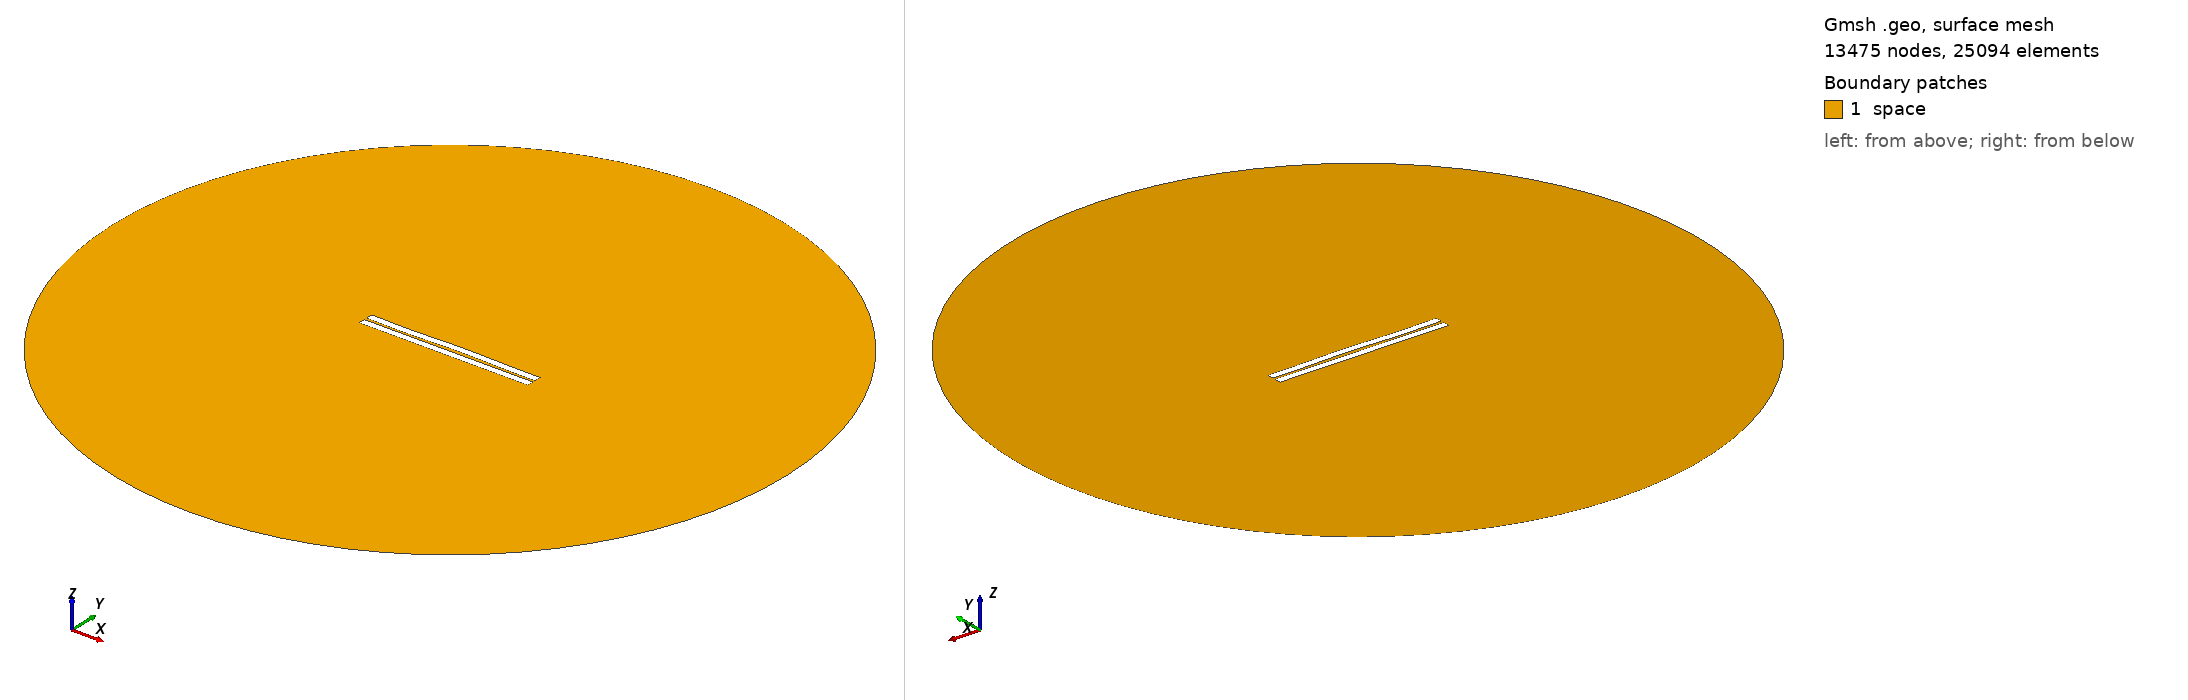

Gmsh geometry script, surface-meshed: 13475 nodes, 25094 surface elements. Boundary patches (legend numbers): 1 space. Left view from above one corner, right view from below the opposite corner. Legend entries are the model's physical surfaces. The drawing asked Gmsh for element sizes between 1% and 20% of the model's largest extent; the script's own settings can give other sizes.

=== 46.geo (drawn) ===
//---------------------------------------
// Geometry kernel
//---------------------------------------

SetFactory("OpenCASCADE");



//---------------------------------------
// Parameters of the geometry
//---------------------------------------

// Overetch of the upper plate
overetch = 0.0;

// Distance between the plates
distance = 1.5;

// Discretization over the x axis (for the deformation)
nx = 50; 

// Length of the plate
L = 100 - overetch; 

// Number of modes
n = 4; 

// 1st mode coefficient
coeff(1) = 0.0;
beta(1) = 0.596864 * 3.1415926535 / L;

// 2nd mode coefficient
coeff(2) = 0.15;
beta(2) = 1.49418 * 3.1415926535 / L;

// 3rd mode coefficient
coeff(3) = -0.15;
beta(3) = 2.50025 * 3.1415926535 / L;

// 4th mode coefficient
coeff(4) = -0.15;
beta(4) = 3.49999 * 3.1415926535 / L;



//---------------------------------------
// Upper plate (deformed rectangle)
//---------------------------------------

// Coordiantes of the upper plate
xmin = -50;
xmax = 50 - overetch;

// Height of the upper plate
yheight = 4 - 2 * overetch;

// Indexes of the points
UpperID[] = {};
LowerID[] = {};
LeftID[] = {};
RightID[] = {};

// Point index
p = 1;

// Horizontal edges
For i In {1:nx}
    x = xmin + (i-1)*(xmax - xmin)/(nx-1);

    y_bottom = distance / 2 + overetch;
    For j In {1:n}
        C = (Cosh(beta(j)*L) + Cos(beta(j)*L)) / (Sinh(beta(j)*L) + Sin(beta(j)*L));
        y_bottom  = y_bottom + coeff(j) * (Cosh(beta(j)*(x+50)) - Cos(beta(j)*(x+50)) - C * (Sinh(beta(j)*(x+50)) - Sin(beta(j)*(x+50))));
    EndFor

    y_top = y_bottom + yheight;

    Point(p) = {x, y_top, 0, 1.0};
    UpperID[i] = p;
    p = p + 1;

    Point(p) = {x, y_bottom, 0, 1.0};
    LowerID[i] = p;
    p = p + 1;
EndFor

// Create point lists
UpperPts[] = {}; LowerPts[] = {};
For i In {1:nx}
  UpperPts[] += {UpperID[i]};
  LowerPts[] += {LowerID[i]};
EndFor

// Build splines
Spline(1) = {UpperPts[]};
Spline(2) = {LowerPts[]};
Line(3) = {LowerPts[nx-1], UpperPts[nx-1]};
Line(4) = {LowerPts[0], UpperPts[0]};

// Build the plane surface
Curve Loop(1) = {2, 3, -1, -4};
Plane Surface(1) = {1};



//---------------------------------------
// Lower plate (rectangle)
//---------------------------------------

// Vertices
Point(1001) = {-50, -1, 0, 1.0};
Point(1002) = { 50, -1, 0, 1.0};
Point(1003) = { 50,  -5, 0, 1.0};
Point(1004) = {-50,  -5, 0, 1.0};

// Edges
Line(5) = {1001, 1002};
Line(6) = {1002, 1003};
Line(7) = {1003, 1004};
Line(8) = {1004, 1001};

// Plane surface
Line Loop(2) = {5, 6, 7, 8};
Plane Surface(2) = {2}; 



//---------------------------------------
// Outer (fictious) boundary
//---------------------------------------

// Points
Point(1005) = {0, 0, 0};       // Center
Point(1006) = {200, 0, 0};     // Start point
Point(1007) = {0, 200, 0};     // 90 degrees
Point(1008) = {-200, 0, 0};    // 180 degrees
Point(1009) = {0, -200, 0};    // 270 degrees

// Circle arcs (each needs start, center, end)
Circle(9) = {1006, 1005, 1007};
Circle(10) = {1007, 1005, 1008};
Circle(11) = {1008, 1005, 1009};
Circle(12) = {1009, 1005, 1006};

// Plane surface for the entire domain
Curve Loop(3) = {9, 10, 11, 12};
Surface(3) = {3};

// Subtract the plates from the whole domain to obtain the actual domain where we want to solve the equations
BooleanDifference{ Surface{3}; Delete; }{ Surface{1}; Surface{2}; Delete; }




//---------------------------------------
// Transfinite Lines/Curves
//---------------------------------------

// Set the number of points on the boundaries
r = 12;
d = 0.15;

// Plates
Transfinite Curve {1} = 50*r/4 Using Progression 1;
Transfinite Line {2} = 50*r Using Progression 1;
Transfinite Curve {3, 4} = 2*r Using Progression 1+d;
Transfinite Line {5} = 50*r Using Progression 1;
Transfinite Line {7} = 50*r/4 Using Progression 1;
Transfinite Line {6} = 2*r Using Progression 1+d;
Transfinite Line {8} = 2*r Using Progression 1-d;

// Outer boundary
Transfinite Line {9, 10, 11, 12} = 20 Using Progression 1;



//---------------------------------------
// Physical groups
//---------------------------------------                

// Physical curves (boundaries)
Physical Line("force_segment", 10) = {2};
Physical Line("upper_plate", 11) = {1, 3, 4};
Physical Line("lower_plate", 12) = {5, 6, 7, 8};
Physical Line("boundary", 20) = {9, 10, 11, 12};

// Physical Surfaces
Physical Surface("space", 30) = {3};



//---------------------------------------
// 6. Generate the Mesh
//---------------------------------------

// 2D mesh generation
Mesh 2;
